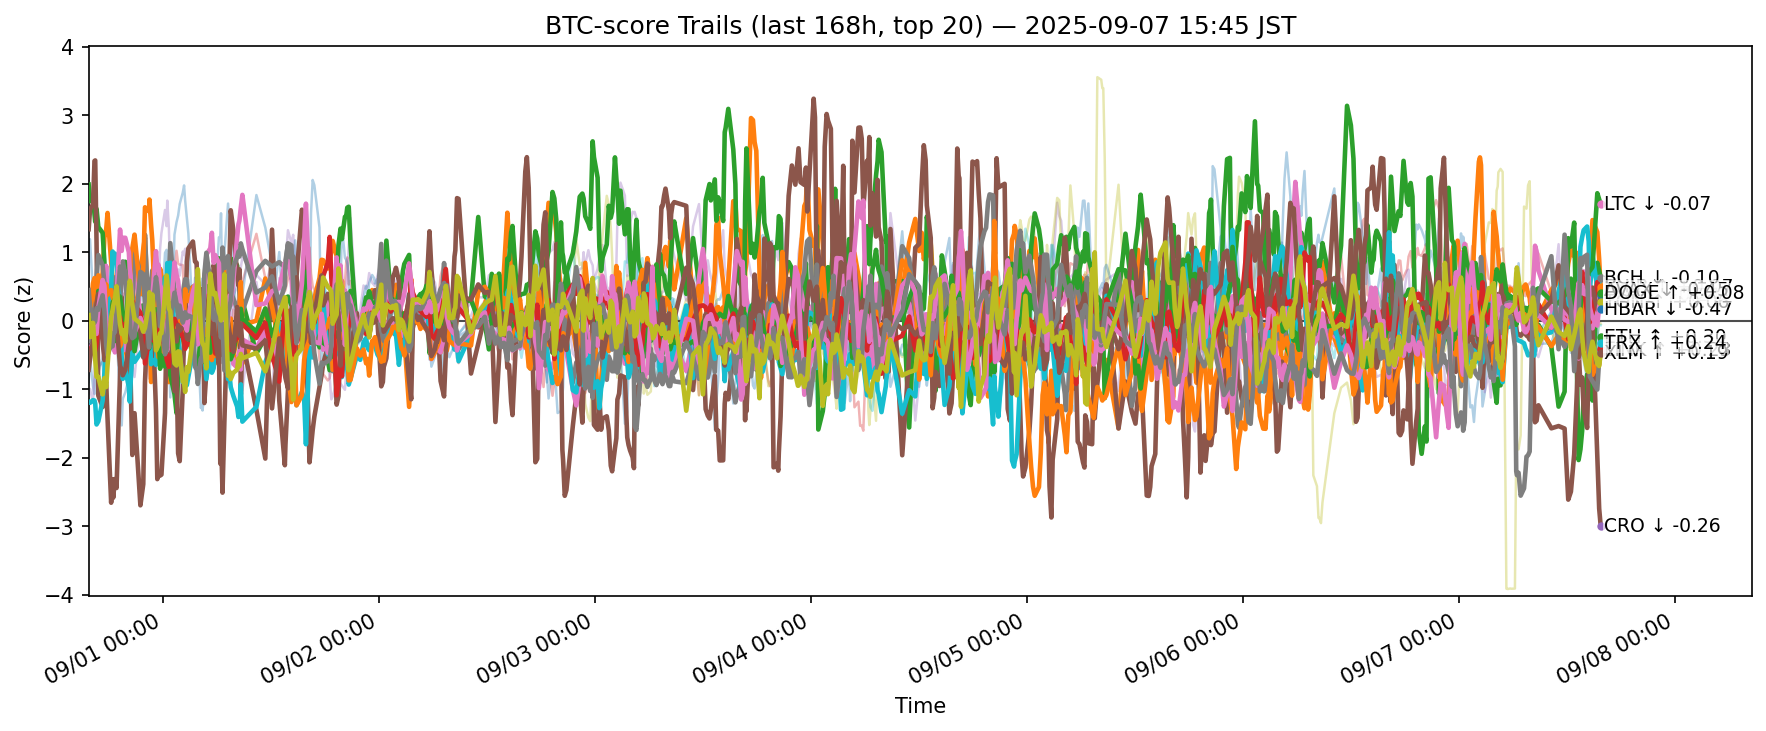

Values plotted in this chart, from the file beside it:
ts, side, symbol, score
2025-08-31 06:46:30.092388+00:00, btc, ADA, -0.8911
2025-08-31 06:46:30.092388+00:00, btc, AVAX, 0.2694
2025-08-31 06:46:30.092388+00:00, btc, BCH, 1.99
2025-08-31 06:46:30.092388+00:00, btc, BNB, 0.08562
2025-08-31 06:46:30.092388+00:00, btc, BTC, 0.3915
2025-08-31 06:46:30.092388+00:00, btc, CRO, 1.338
2025-08-31 06:46:30.092388+00:00, btc, DOGE, -0.5749
2025-08-31 06:46:30.092388+00:00, btc, ETH, 0.007755
2025-08-31 06:46:30.092388+00:00, btc, HBAR, -1.18
2025-08-31 06:46:30.092388+00:00, btc, HYPE, 0.8264
2025-08-31 06:46:30.092388+00:00, btc, LINK, 0.3769
2025-08-31 06:46:30.092388+00:00, btc, LTC, 0.1441
2025-08-31 06:46:30.092388+00:00, btc, SHIB, -0.5834
2025-08-31 06:46:30.092388+00:00, btc, SOL, -1.059
2025-08-31 06:46:30.092388+00:00, btc, SUI, -0.7146
2025-08-31 06:46:30.092388+00:00, btc, TON, -0.0681
2025-08-31 06:46:30.092388+00:00, btc, TRX, 0.4491
2025-08-31 06:46:30.092388+00:00, btc, UNI, -0.4061
2025-08-31 06:46:30.092388+00:00, btc, XLM, 0.08464
2025-08-31 06:46:30.092388+00:00, btc, XRP, -0.5427
2025-08-31 06:55:34.899658+00:00, btc, ADA, -0.5609
2025-08-31 06:55:34.899658+00:00, btc, AVAX, 0.04994
2025-08-31 06:55:34.899658+00:00, btc, BCH, 1.746
2025-08-31 06:55:34.899658+00:00, btc, BNB, -0.001861
2025-08-31 06:55:34.899658+00:00, btc, BTC, 0.457
2025-08-31 06:55:34.899658+00:00, btc, CRO, 1.625
2025-08-31 06:55:34.899658+00:00, btc, DOGE, -0.4647
2025-08-31 06:55:34.899658+00:00, btc, ETH, -0.2965
2025-08-31 06:55:34.899658+00:00, btc, HBAR, -1.196
2025-08-31 06:55:34.899658+00:00, btc, HYPE, 1.192
2025-08-31 06:55:34.899658+00:00, btc, LINK, 0.1022
2025-08-31 06:55:34.899658+00:00, btc, LTC, -0.1428
2025-08-31 06:55:34.899658+00:00, btc, SHIB, -0.4014
2025-08-31 06:55:34.899658+00:00, btc, SOL, -0.994
2025-08-31 06:55:34.899658+00:00, btc, SUI, -0.555
2025-08-31 06:55:34.899658+00:00, btc, TON, -0.1809
2025-08-31 06:55:34.899658+00:00, btc, TRX, 0.2099
2025-08-31 06:55:34.899658+00:00, btc, UNI, -0.04637
2025-08-31 06:55:34.899658+00:00, btc, XLM, -0.2364
2025-08-31 06:55:34.899658+00:00, btc, XRP, -0.3608
2025-08-31 07:15:27.540360+00:00, btc, ADA, -0.9558
2025-08-31 07:15:27.540360+00:00, btc, AVAX, 0.05313
2025-08-31 07:15:27.540360+00:00, btc, BCH, 1.829
2025-08-31 07:15:27.540360+00:00, btc, BNB, -0.3506
2025-08-31 07:15:27.540360+00:00, btc, BTC, 0.2445
2025-08-31 07:15:27.540360+00:00, btc, CRO, 1.702
2025-08-31 07:15:27.540360+00:00, btc, DOGE, -0.2663
2025-08-31 07:15:27.540360+00:00, btc, ETH, -0.04041
2025-08-31 07:15:27.540360+00:00, btc, HBAR, -1.157
2025-08-31 07:15:27.540360+00:00, btc, HYPE, 0.3835
2025-08-31 07:15:27.540360+00:00, btc, LINK, 0.5489
2025-08-31 07:15:27.540360+00:00, btc, LTC, 0.06591
2025-08-31 07:15:27.540360+00:00, btc, SHIB, -0.4065
2025-08-31 07:15:27.540360+00:00, btc, SOL, -1.199
2025-08-31 07:15:27.540360+00:00, btc, SUI, -0.2945
2025-08-31 07:15:27.540360+00:00, btc, TON, -0.2333
2025-08-31 07:15:27.540360+00:00, btc, TRX, 0.07043
2025-08-31 07:15:27.540360+00:00, btc, UNI, -0.0523
2025-08-31 07:15:27.540360+00:00, btc, XLM, -0.02929
2025-08-31 07:15:27.540360+00:00, btc, XRP, 0.03209
... 12,660 more rows
